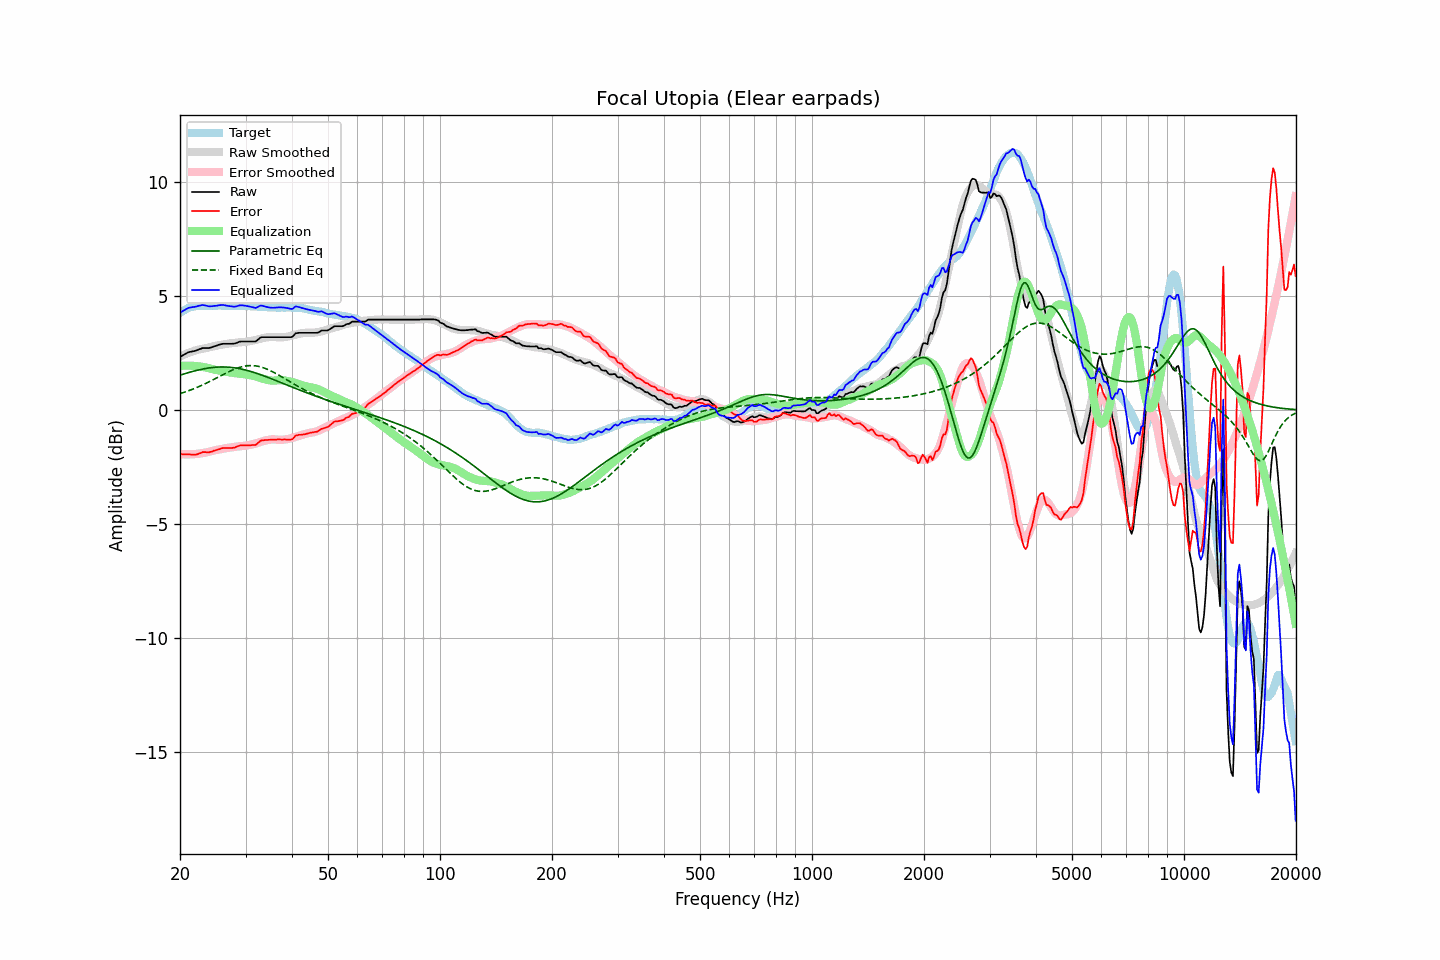

Data behind this chart, as committed beside it:
frequency, raw, error, smoothed, error_smoothed, equalization, parametric_eq, fixed_band_eq, equalized_raw, equalized_smoothed, target
20.00, 2.33, -1.93, 2.35, -1.94, 1.94, 1.53, 0.72, 4.27, 4.29, 4.26
20.20, 2.37, -1.94, 2.38, -1.94, 1.94, 1.55, 0.74, 4.31, 4.33, 4.31
20.40, 2.41, -1.95, 2.41, -1.95, 1.95, 1.57, 0.76, 4.36, 4.36, 4.36
20.61, 2.45, -1.94, 2.45, -1.95, 1.95, 1.60, 0.79, 4.40, 4.39, 4.39
20.81, 2.49, -1.95, 2.48, -1.95, 1.95, 1.62, 0.81, 4.44, 4.43, 4.44
21.02, 2.53, -1.95, 2.50, -1.95, 1.95, 1.64, 0.84, 4.48, 4.45, 4.48
21.23, 2.55, -1.95, 2.53, -1.95, 1.95, 1.66, 0.86, 4.50, 4.48, 4.50
21.44, 2.56, -1.96, 2.56, -1.95, 1.95, 1.68, 0.89, 4.51, 4.50, 4.52
21.66, 2.58, -1.96, 2.58, -1.94, 1.94, 1.70, 0.92, 4.52, 4.52, 4.54
21.87, 2.59, -1.96, 2.60, -1.94, 1.94, 1.72, 0.95, 4.53, 4.54, 4.55
22.09, 2.61, -1.96, 2.63, -1.93, 1.93, 1.73, 0.97, 4.54, 4.56, 4.57
22.31, 2.64, -1.94, 2.65, -1.92, 1.92, 1.75, 1.00, 4.56, 4.57, 4.58
22.54, 2.67, -1.91, 2.66, -1.92, 1.92, 1.77, 1.04, 4.58, 4.58, 4.58
22.76, 2.69, -1.89, 2.67, -1.90, 1.90, 1.78, 1.07, 4.60, 4.58, 4.58
22.99, 2.72, -1.85, 2.69, -1.89, 1.89, 1.80, 1.10, 4.61, 4.58, 4.57
23.22, 2.72, -1.85, 2.70, -1.88, 1.88, 1.81, 1.13, 4.60, 4.58, 4.57
23.45, 2.72, -1.85, 2.72, -1.87, 1.87, 1.82, 1.17, 4.59, 4.58, 4.57
23.69, 2.72, -1.86, 2.73, -1.85, 1.85, 1.84, 1.20, 4.57, 4.58, 4.58
23.92, 2.72, -1.86, 2.75, -1.83, 1.83, 1.85, 1.24, 4.55, 4.58, 4.58
24.16, 2.74, -1.84, 2.77, -1.81, 1.81, 1.86, 1.27, 4.55, 4.58, 4.58
24.40, 2.76, -1.83, 2.79, -1.80, 1.80, 1.87, 1.31, 4.56, 4.58, 4.59
24.65, 2.79, -1.79, 2.80, -1.78, 1.78, 1.87, 1.34, 4.57, 4.58, 4.58
24.89, 2.81, -1.77, 2.82, -1.77, 1.77, 1.88, 1.38, 4.58, 4.58, 4.58
25.14, 2.83, -1.75, 2.83, -1.75, 1.75, 1.88, 1.42, 4.58, 4.58, 4.58
25.39, 2.86, -1.73, 2.84, -1.74, 1.74, 1.89, 1.45, 4.60, 4.58, 4.59
25.65, 2.88, -1.71, 2.86, -1.73, 1.73, 1.89, 1.49, 4.61, 4.58, 4.59
25.91, 2.90, -1.68, 2.87, -1.71, 1.71, 1.89, 1.53, 4.61, 4.58, 4.58
26.16, 2.91, -1.67, 2.88, -1.70, 1.70, 1.89, 1.56, 4.61, 4.58, 4.58
26.43, 2.91, -1.67, 2.89, -1.69, 1.69, 1.89, 1.60, 4.60, 4.58, 4.58
26.69, 2.91, -1.67, 2.91, -1.67, 1.67, 1.89, 1.64, 4.58, 4.58, 4.58
26.96, 2.91, -1.67, 2.92, -1.66, 1.66, 1.88, 1.67, 4.57, 4.58, 4.58
27.23, 2.91, -1.67, 2.93, -1.65, 1.65, 1.88, 1.70, 4.56, 4.58, 4.58
27.50, 2.91, -1.67, 2.93, -1.64, 1.64, 1.87, 1.74, 4.55, 4.57, 4.58
27.77, 2.91, -1.66, 2.94, -1.63, 1.63, 1.86, 1.77, 4.54, 4.57, 4.57
28.05, 2.92, -1.65, 2.95, -1.62, 1.62, 1.85, 1.80, 4.54, 4.57, 4.57
28.33, 2.94, -1.62, 2.96, -1.61, 1.61, 1.84, 1.82, 4.55, 4.57, 4.56
28.62, 2.97, -1.59, 2.97, -1.60, 1.60, 1.83, 1.85, 4.57, 4.57, 4.56
28.90, 3.00, -1.57, 2.97, -1.60, 1.60, 1.82, 1.87, 4.60, 4.57, 4.57
29.19, 3.01, -1.55, 2.98, -1.59, 1.59, 1.80, 1.89, 4.60, 4.57, 4.56
29.48, 3.01, -1.56, 2.98, -1.58, 1.58, 1.79, 1.91, 4.59, 4.56, 4.57
29.78, 3.01, -1.55, 2.99, -1.58, 1.58, 1.77, 1.92, 4.59, 4.56, 4.56
30.08, 3.01, -1.56, 2.99, -1.57, 1.57, 1.75, 1.94, 4.58, 4.56, 4.57
30.38, 3.01, -1.55, 3.01, -1.55, 1.55, 1.73, 1.94, 4.56, 4.56, 4.56
30.68, 3.01, -1.55, 3.02, -1.54, 1.54, 1.71, 1.95, 4.55, 4.56, 4.56
30.99, 3.01, -1.55, 3.03, -1.52, 1.52, 1.69, 1.95, 4.53, 4.56, 4.56
31.30, 3.01, -1.54, 3.05, -1.51, 1.51, 1.67, 1.95, 4.52, 4.55, 4.55
31.61, 3.01, -1.54, 3.06, -1.49, 1.49, 1.65, 1.95, 4.50, 4.55, 4.55
31.93, 3.01, -1.54, 3.08, -1.47, 1.47, 1.63, 1.94, 4.48, 4.55, 4.55
32.24, 3.06, -1.48, 3.09, -1.45, 1.45, 1.60, 1.93, 4.51, 4.54, 4.54
32.57, 3.12, -1.42, 3.11, -1.43, 1.43, 1.58, 1.91, 4.55, 4.54, 4.54
32.89, 3.18, -1.36, 3.13, -1.41, 1.41, 1.55, 1.90, 4.59, 4.53, 4.54
33.22, 3.20, -1.33, 3.15, -1.38, 1.38, 1.53, 1.88, 4.58, 4.53, 4.53
33.55, 3.20, -1.33, 3.16, -1.36, 1.36, 1.50, 1.85, 4.56, 4.53, 4.53
33.89, 3.20, -1.32, 3.18, -1.34, 1.34, 1.48, 1.83, 4.54, 4.52, 4.52
34.23, 3.20, -1.32, 3.19, -1.33, 1.33, 1.45, 1.80, 4.53, 4.52, 4.52
34.57, 3.20, -1.31, 3.20, -1.31, 1.31, 1.42, 1.77, 4.51, 4.51, 4.51
34.92, 3.20, -1.31, 3.21, -1.30, 1.30, 1.40, 1.74, 4.50, 4.51, 4.51
35.27, 3.20, -1.30, 3.21, -1.29, 1.29, 1.37, 1.70, 4.49, 4.50, 4.50
35.62, 3.20, -1.30, 3.21, -1.29, 1.29, 1.34, 1.67, 4.49, 4.50, 4.50
35.97, 3.20, -1.30, 3.21, -1.29, 1.29, 1.31, 1.63, 4.49, 4.50, 4.50
... 635 more rows
